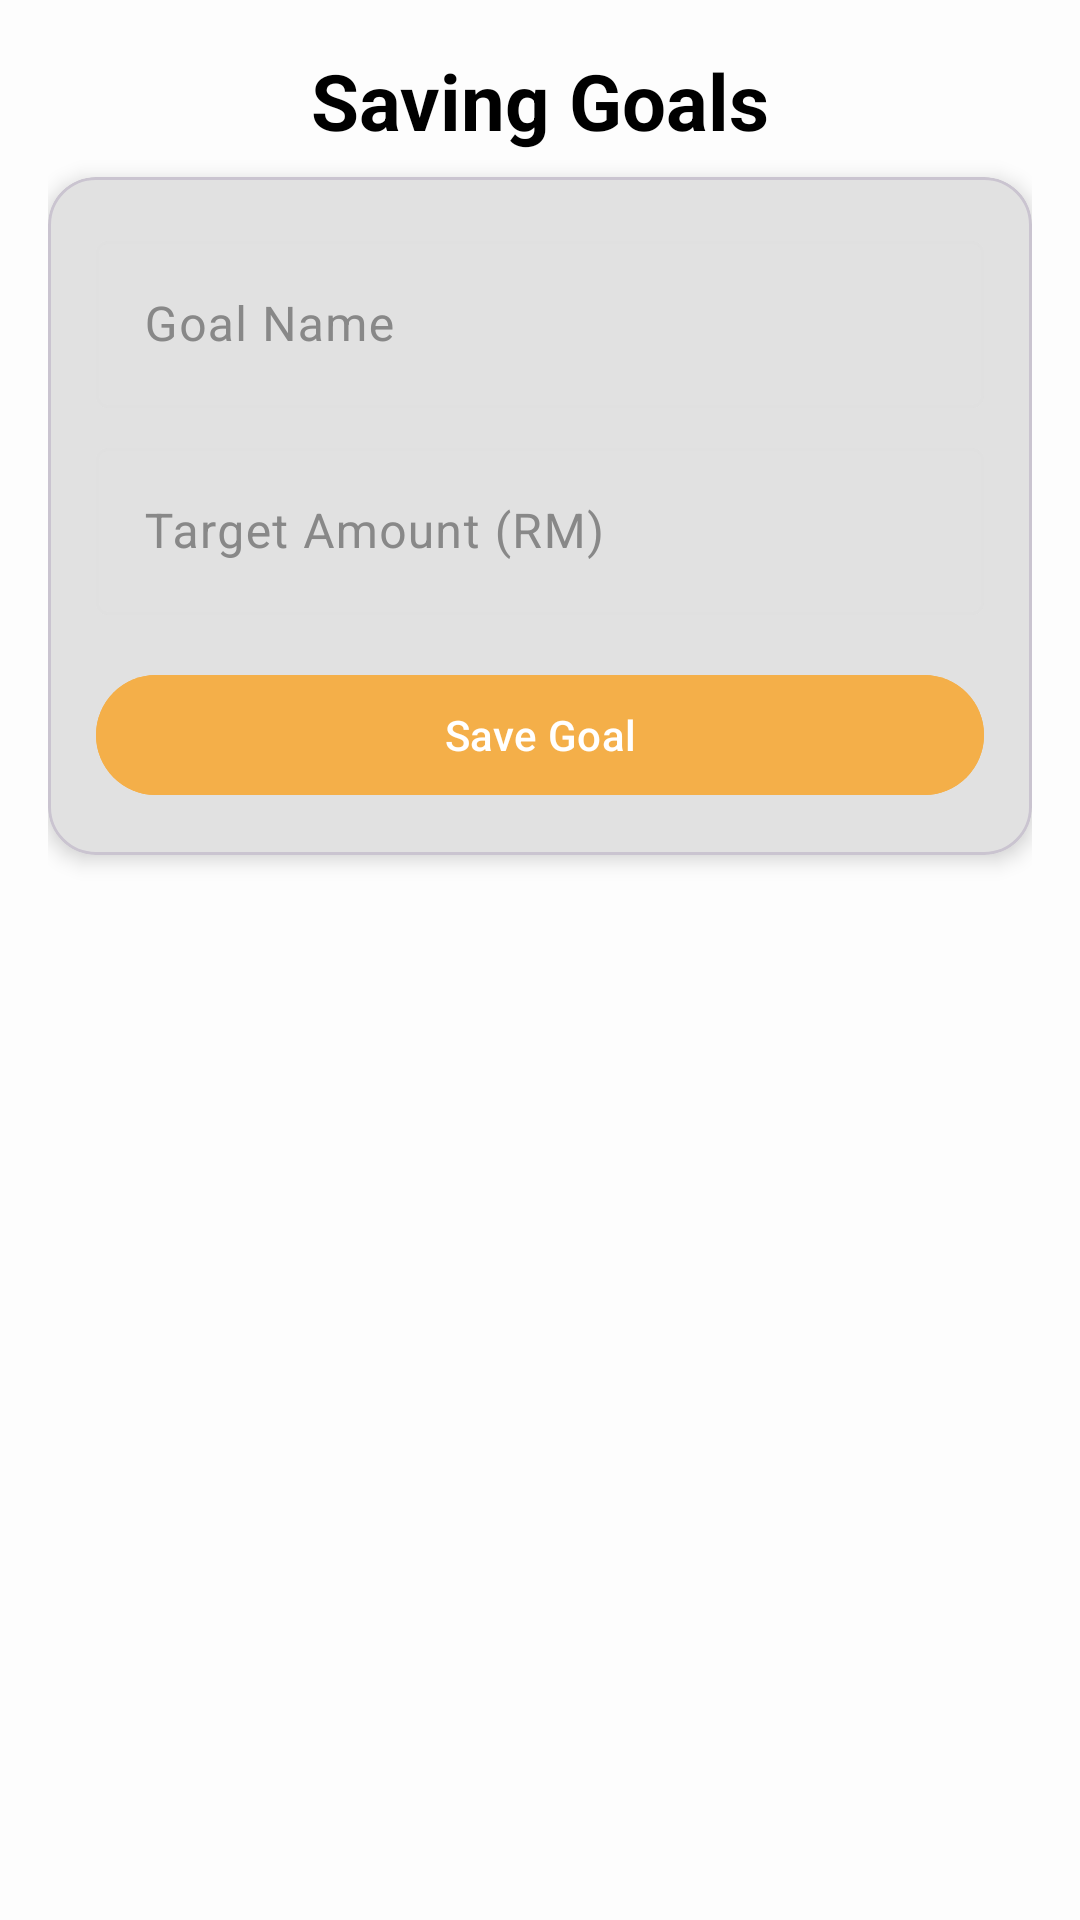

Reconstruct the res/layout file that produces this screen, plus the resources it refers to.
<!-- AndroidManifest.xml: application theme Theme.MyBudget -->
<!-- res/layout/activity_savinggoals.xml -->
<?xml version="1.0" encoding="utf-8"?>
<androidx.constraintlayout.widget.ConstraintLayout
    xmlns:android="http://schemas.android.com/apk/res/android"
    xmlns:app="http://schemas.android.com/apk/res-auto"
    xmlns:tools="http://schemas.android.com/tools"
    android:layout_width="match_parent"
    android:layout_height="match_parent"
    android:background="@color/md_theme_background"
    android:padding="16dp"
    tools:context=".SavingGoalsActivity">

    
    <TextView
        android:id="@+id/saving_goals_title"
        android:layout_width="0dp"
        android:layout_height="wrap_content"
        android:text="Saving Goals"
        android:textSize="26sp"
        android:textStyle="bold"
        android:textColor="@color/primaryText"
        android:gravity="center"
        app:layout_constraintTop_toTopOf="parent"
        app:layout_constraintStart_toStartOf="parent"
        app:layout_constraintEnd_toEndOf="parent"
        android:layout_marginBottom="12dp" />

    
    <com.google.android.material.card.MaterialCardView
        android:id="@+id/goal_form_card"
        android:layout_width="0dp"
        android:layout_height="wrap_content"
        android:layout_marginTop="8dp"
        android:layout_marginBottom="16dp"
        app:cardElevation="4dp"
        app:cardCornerRadius="16dp"
        app:layout_constraintTop_toBottomOf="@id/saving_goals_title"
        app:layout_constraintStart_toStartOf="parent"
        app:layout_constraintEnd_toEndOf="parent">

        <LinearLayout
            android:layout_width="match_parent"
            android:layout_height="wrap_content"
            android:orientation="vertical"
            android:padding="16dp">

            
            <com.google.android.material.textfield.TextInputLayout
                android:id="@+id/goal_name_layout"
                android:layout_width="match_parent"
                android:layout_height="wrap_content"
                android:hint="Goal Name">

                <com.google.android.material.textfield.TextInputEditText
                    android:id="@+id/goal_name_input"
                    android:layout_width="match_parent"
                    android:layout_height="wrap_content" />
            </com.google.android.material.textfield.TextInputLayout>

            
            <com.google.android.material.textfield.TextInputLayout
                android:id="@+id/goal_amount_layout"
                android:layout_width="match_parent"
                android:layout_height="wrap_content"
                android:hint="Target Amount (RM)"
                android:layout_marginTop="8dp">

                <com.google.android.material.textfield.TextInputEditText
                    android:id="@+id/goal_amount_input"
                    android:layout_width="match_parent"
                    android:layout_height="wrap_content"
                    android:inputType="numberDecimal" />
            </com.google.android.material.textfield.TextInputLayout>

            
            <com.google.android.material.button.MaterialButton
                android:id="@+id/save_goal_button"
                android:layout_width="match_parent"
                android:layout_height="wrap_content"
                android:text="Save Goal"
                android:textColor="@android:color/white"
                android:backgroundTint="@color/colorPrimary"
                android:layout_marginTop="16dp"/>


        </LinearLayout>
    </com.google.android.material.card.MaterialCardView>

    
    <androidx.recyclerview.widget.RecyclerView
        android:id="@+id/goals_recycler"
        android:layout_width="0dp"
        android:layout_height="0dp"
        android:clipToPadding="false"
        android:paddingBottom="8dp"
        app:layout_constraintTop_toBottomOf="@id/goal_form_card"
        app:layout_constraintBottom_toBottomOf="parent"
        app:layout_constraintStart_toStartOf="parent"
        app:layout_constraintEnd_toEndOf="parent"
        tools:listitem="@layout/item_saving_goal" />

</androidx.constraintlayout.widget.ConstraintLayout>
<!-- res/layout/item_saving_goal.xml (included above) -->
<?xml version="1.0" encoding="utf-8"?>
<com.google.android.material.card.MaterialCardView
    xmlns:android="http://schemas.android.com/apk/res/android"
    xmlns:app="http://schemas.android.com/apk/res-auto"
    android:layout_width="match_parent"
    android:layout_height="wrap_content"
    android:layout_marginBottom="8dp"
    app:cardElevation="4dp"
    app:cardCornerRadius="16dp"
    app:strokeWidth="1dp"
    app:strokeColor="?attr/colorOutline">

    <LinearLayout
        android:layout_width="match_parent"
        android:layout_height="wrap_content"
        android:orientation="vertical"
        android:padding="16dp">

        
        <TextView
            android:id="@+id/tv_goal_name"
            android:layout_width="wrap_content"
            android:layout_height="wrap_content"
            android:text="Trip to Japan"
            android:textSize="18sp"
            android:textStyle="bold"
            android:textColor="?attr/colorOnSurface" />

        
        <TextView
            android:id="@+id/tv_goal_amount"
            android:layout_width="wrap_content"
            android:layout_height="wrap_content"
            android:text="Target: RM 5000"
            android:textSize="14sp"
            android:textColor="?attr/colorOnSurfaceVariant"
            android:layout_marginTop="4dp" />

    </LinearLayout>
</com.google.android.material.card.MaterialCardView>
<!-- resources referenced by this layout -->
<resources>
  <color name="colorPrimary">#F4AF49</color>
  <color name="md_theme_background">#FDFDFD</color>
  <color name="primaryText">@color/textPrimary</color>
  <style name="Theme.MyBudget" parent="Base.Theme.MyBudget">
          
          <item name="android:statusBarColor">@color/background_color</item>
          <item name="android:windowLightStatusBar">true</item>
  
          <item name="colorSecondary">@color/colorSecondary</item>
          
          <item name="colorPrimary">@color/black</item>
          <item name="colorPrimaryVariant">@color/black</item>
          <item name="colorOnPrimary">@color/black</item>
      </style>
  <color name="textPrimary">#000000</color>
  <style name="Base.Theme.MyBudget" parent="Theme.Material3.DayNight.NoActionBar">
          <item name="colorSurface">@color/background_color</item>
          <item name="colorOnSurface">@color/primaryText</item>
          <item name="colorPrimaryContainer">@color/primaryContainer</item>
          <item name="colorSurfaceVariant">@color/colorSurfaceVariant</item>
          <item name="colorSurfaceContainerHigh">@color/colorSurfaceContainerHigh</item>
          <item name="colorOnSurfaceVariant">@color/colorOnSurfaceVariant</item>
          <item name="colorOutline">@color/colorOutline</item>
  
      </style>
  <color name="background_color">#F9F9F9</color>
  <color name="colorSecondary">#F2A93D</color>
  <color name="black">#FF000000</color>
  <color name="primaryContainer">#EADDFF</color>
  <color name="colorSurfaceVariant">#F5F0E9</color>
  <color name="colorSurfaceContainerHigh">#FFFFFF</color>
  <color name="colorOnSurfaceVariant">#888888</color>
  <color name="colorOutline">#E0E0E0</color>
</resources>
